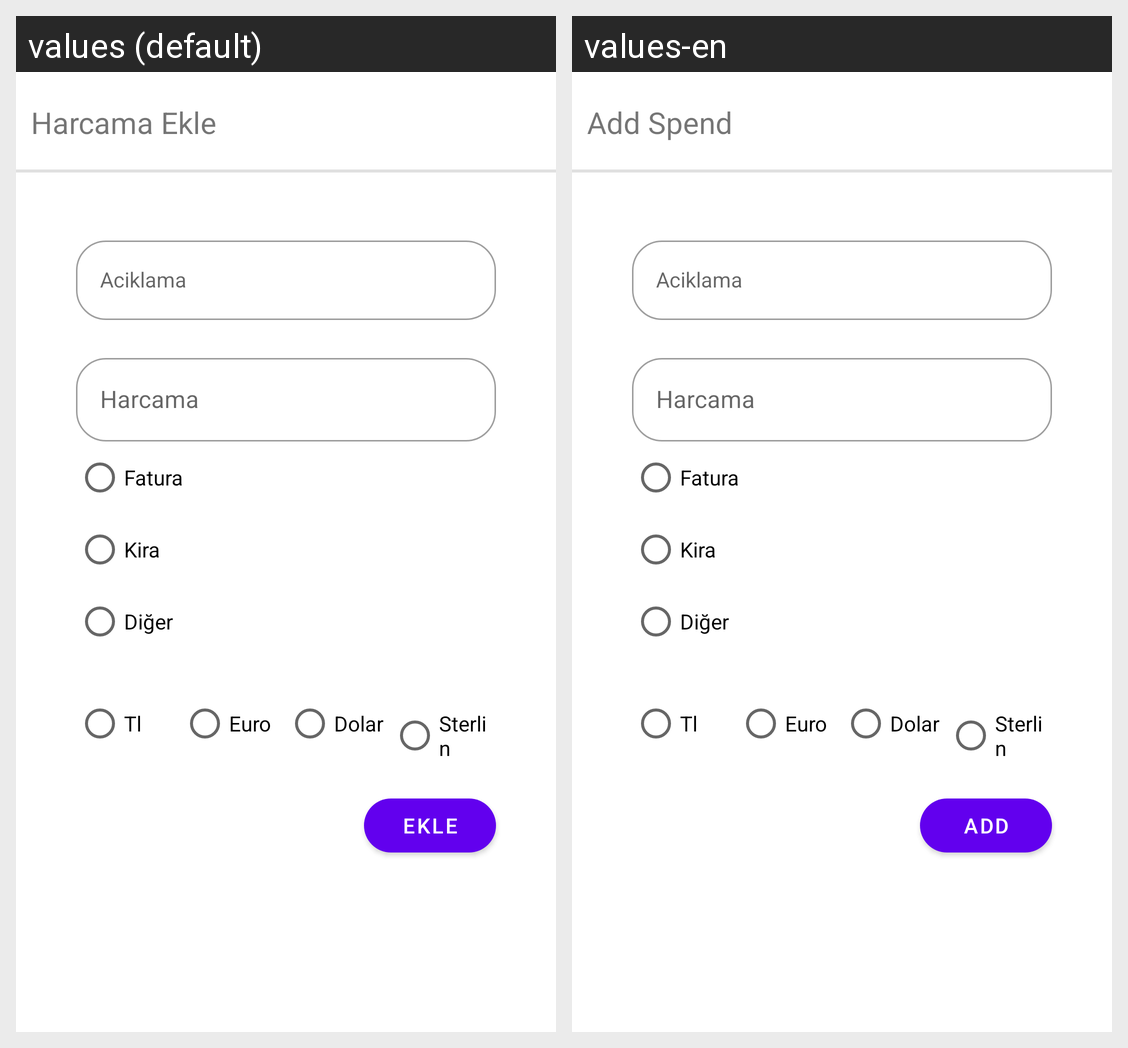

The same Android screen rendered under two of its app's locales, left to right. List the strings drawn on it with the default value and each locale's translation.
Android screen res/layout/fragment_ekle.xml rendered under 2 locales, left to right: values (default), values-en. Device: Nexus 5 (rendered at 1080×1920; each locale shown at half size, 540×960, under a caption strip naming it); theme Theme.HarcamaTakip.
Strings drawn on this screen, with the default value and each locale's value (text and hints the layout hard-codes, and strings that could not be matched under every locale, appear in the picture but are not listed):

harcama_ekle
  values: Harcama Ekle
  values-en: Add Spend

btnTl
  values: Tl
  values-en: Tl  [not translated; the default value is used]

btnEuro
  values: Euro
  values-en: Euro  [not translated; the default value is used]

btnDolar
  values: Dolar
  values-en: Dolar  [not translated; the default value is used]

btnSterin
  values: Sterlin
  values-en: Sterlin  [not translated; the default value is used]

ekle
  values: Ekle
  values-en: Add
